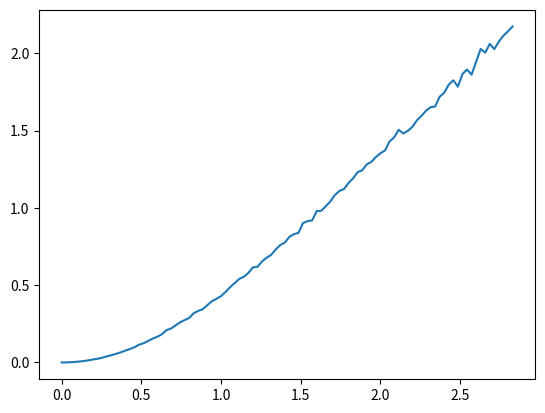

Source code (Python):
import numpy as np
import matplotlib.pyplot as plt


# monte carlo simple
def montecarlo_simple(func, a, b, n):
    x = np.random.uniform(a, b, n)
    y = func(x)
    return (b - a) * np.mean(y)

# funcion a integrar
def f_x(x):
    return np.sqrt(1 - np.exp(-x**2))

# llamar metodo
resultado=[]
for i in range(100):
    tf = np.sqrt(2)*2
    n=i/100
    resultado.append( montecarlo_simple(f_x, 0, n*tf, 1000))

dominio=np.linspace(0,tf,100)

plt.plot(dominio,resultado)
plt.show()

